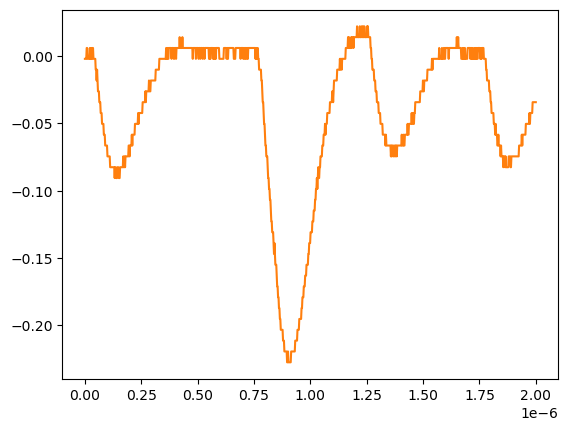

Data behind this chart, as committed beside it:
# KEYSIGHT TECHNOLOGIES, MSO-X 3024T, MY58262555, 07.30.2019051434
# time, 1
# 2024-07-24 15:47:59.063521
0.000000000000000000e+00, -2.311559999999999830e-03
2.002002002002001797e-09, -2.311559999999999830e-03
4.004004004004003593e-09, -2.311559999999999830e-03
6.006006006006005804e-09, -2.311559999999999830e-03
8.008008008008007187e-09, 5.728630000000000180e-03
1.001001001001000857e-08, 5.728630000000000180e-03
1.201201201201201161e-08, -2.311559999999999830e-03
1.401401401401401299e-08, -2.311559999999999830e-03
1.601601601601601437e-08, -2.311559999999999830e-03
1.801801801801801741e-08, -2.311559999999999830e-03
2.002002002002001714e-08, -2.311559999999999830e-03
2.202202202202202018e-08, 5.728630000000000180e-03
2.402402402402402322e-08, -2.311559999999999830e-03
2.602602602602602294e-08, -2.311559999999999830e-03
2.802802802802802598e-08, 5.728630000000000180e-03
3.003003003003002571e-08, -2.311559999999999830e-03
3.203203203203202875e-08, -2.311559999999999830e-03
3.403403403403403179e-08, 5.728630000000000180e-03
3.603603603603603482e-08, 5.728630000000000180e-03
3.803803803803803124e-08, -2.311559999999999830e-03
4.004004004004003428e-08, -2.311559999999999830e-03
4.204204204204203732e-08, -2.311559999999999830e-03
4.404404404404404036e-08, -2.311559999999999830e-03
4.604604604604604339e-08, -2.311559999999999830e-03
4.804804804804804643e-08, -1.035179999999999954e-02
5.005005005005004285e-08, -1.035179999999999954e-02
5.205205205205204589e-08, -1.839199999999999863e-02
5.405405405405404893e-08, -1.035179999999999954e-02
5.605605605605605196e-08, -1.839199999999999863e-02
5.805805805805805500e-08, -2.643219999999999945e-02
6.006006006006005142e-08, -2.643219999999999945e-02
6.206206206206205446e-08, -2.643219999999999945e-02
6.406406406406405750e-08, -3.447240000000000026e-02
6.606606606606606053e-08, -3.447240000000000026e-02
6.806806806806806357e-08, -3.447240000000000026e-02
7.007007007007006661e-08, -4.251259999999999761e-02
7.207207207207206965e-08, -4.251259999999999761e-02
7.407407407407407268e-08, -4.251259999999999761e-02
7.607607607607606249e-08, -5.055280000000000190e-02
7.807807807807806552e-08, -5.055280000000000190e-02
8.008008008008006856e-08, -5.055280000000000190e-02
8.208208208208207160e-08, -5.055280000000000190e-02
8.408408408408407464e-08, -5.859299999999999925e-02
8.608608608608607767e-08, -5.859299999999999925e-02
8.808808808808808071e-08, -5.859299999999999925e-02
9.009009009009008375e-08, -6.663320000000000354e-02
9.209209209209208679e-08, -6.663320000000000354e-02
9.409409409409408982e-08, -6.663320000000000354e-02
9.609609609609609286e-08, -6.663320000000000354e-02
9.809809809809808266e-08, -6.663320000000000354e-02
1.001001001001000857e-07, -7.467340000000000089e-02
1.021021021021020887e-07, -7.467340000000000089e-02
1.041041041041040918e-07, -7.467340000000000089e-02
1.061061061061060948e-07, -7.467340000000000089e-02
1.081081081081080979e-07, -7.467340000000000089e-02
1.101101101101101009e-07, -7.467340000000000089e-02
1.121121121121121039e-07, -8.271359999999999824e-02
1.141141141141141070e-07, -8.271359999999999824e-02
... 942 more rows
